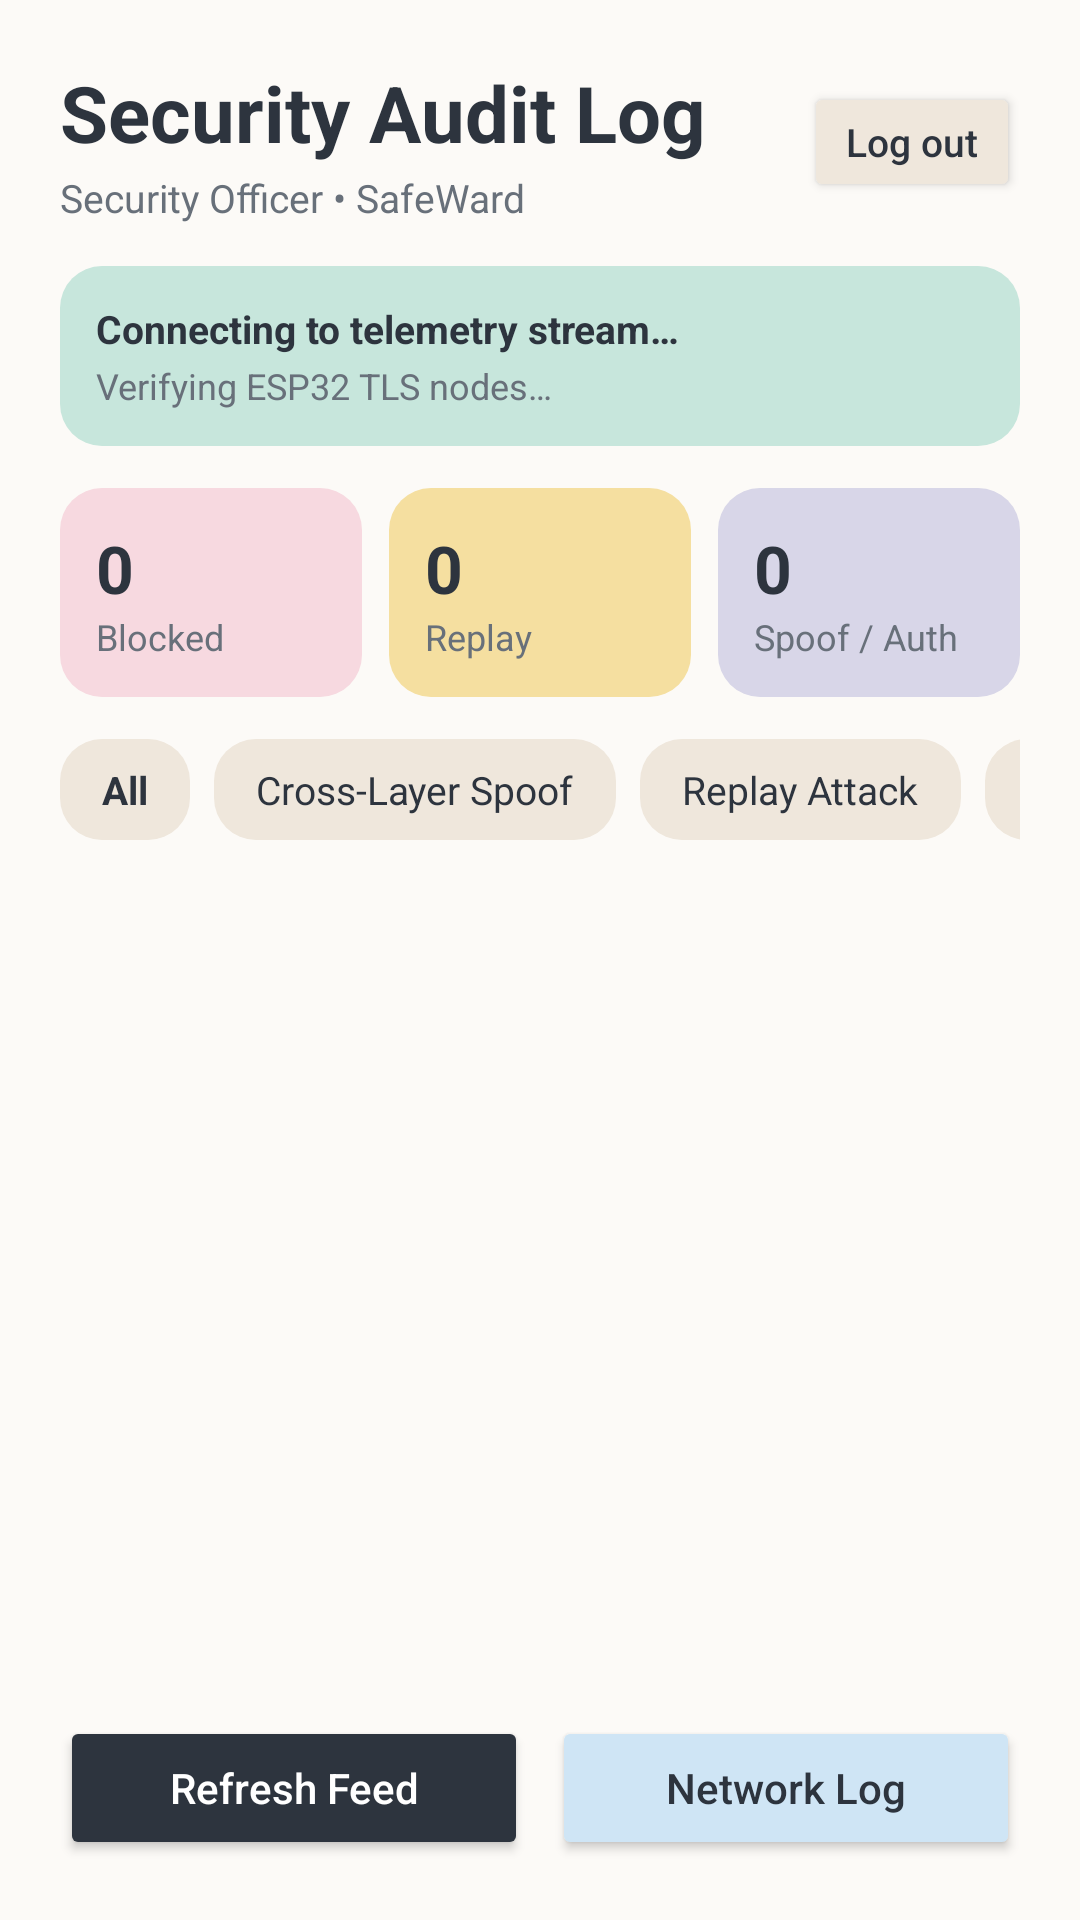

Reconstruct the res/layout file that produces this screen, plus the resources it refers to.
<!-- AndroidManifest.xml: application theme Theme.SafeWard -->
<!-- res/layout/activity_security_audit.xml -->
<?xml version="1.0" encoding="utf-8"?>
<LinearLayout xmlns:android="http://schemas.android.com/apk/res/android"
              xmlns:tools="http://schemas.android.com/tools"
              android:id="@+id/main"
              android:layout_width="match_parent"
              android:layout_height="match_parent"
              android:background="@color/bg_cloud_cream"
              android:orientation="vertical"
              android:padding="20dp"
              tools:context=".ui.security.SecurityAuditActivity">

    
    <LinearLayout
            android:layout_width="match_parent"
            android:layout_height="wrap_content"
            android:gravity="center_vertical"
            android:orientation="horizontal">

        <LinearLayout
                android:layout_width="0dp"
                android:layout_height="wrap_content"
                android:layout_weight="1"
                android:orientation="vertical">

            <TextView
                    android:layout_width="wrap_content"
                    android:layout_height="wrap_content"
                    android:text="Security Audit Log"
                    android:textColor="@color/text_soft_charcoal"
                    android:textSize="26sp"
                    android:textStyle="bold" />

            <TextView
                    android:id="@+id/officerSubtitleText"
                    android:layout_width="wrap_content"
                    android:layout_height="wrap_content"
                    android:layout_marginTop="2dp"
                    android:text="Security Officer • SafeWard"
                    android:textColor="@color/text_muted_slate"
                    android:textSize="13sp" />
        </LinearLayout>

        <Button
                android:id="@+id/logoutButton"
                android:layout_width="wrap_content"
                android:layout_height="40dp"
                android:backgroundTint="@color/surface_warm_linen"
                android:minWidth="0dp"
                android:paddingHorizontal="14dp"
                android:text="Log out"
                android:textAllCaps="false"
                android:textColor="@color/text_soft_charcoal"
                android:textSize="13sp" />
    </LinearLayout>

    
    <LinearLayout
            android:id="@+id/statusBanner"
            android:layout_width="match_parent"
            android:layout_height="wrap_content"
            android:layout_marginTop="14dp"
            android:background="@drawable/bg_status_banner"
            android:orientation="vertical"
            android:padding="12dp">

        <TextView
                android:id="@+id/connectionStatusText"
                android:layout_width="wrap_content"
                android:layout_height="wrap_content"
                android:text="Connecting to telemetry stream…"
                android:textColor="@color/text_soft_charcoal"
                android:textSize="13sp"
                android:textStyle="bold" />

        <TextView
                android:id="@+id/tlsNodesText"
                android:layout_width="wrap_content"
                android:layout_height="wrap_content"
                android:layout_marginTop="2dp"
                android:text="Verifying ESP32 TLS nodes…"
                android:textColor="@color/text_muted_slate"
                android:textSize="12sp" />
    </LinearLayout>

    
    <LinearLayout
            android:layout_width="match_parent"
            android:layout_height="wrap_content"
            android:layout_marginTop="14dp"
            android:baselineAligned="false"
            android:orientation="horizontal">

        <LinearLayout
                android:layout_width="0dp"
                android:layout_height="wrap_content"
                android:layout_marginEnd="6dp"
                android:layout_weight="1"
                android:background="@drawable/bg_pill_rounded"
                android:backgroundTint="@color/vitals_blush_petal"
                android:orientation="vertical"
                android:padding="12dp">

            <TextView
                    android:id="@+id/totalEventsCount"
                    android:layout_width="wrap_content"
                    android:layout_height="wrap_content"
                    android:text="0"
                    android:textColor="@color/text_soft_charcoal"
                    android:textSize="22sp"
                    android:textStyle="bold" />

            <TextView
                    android:layout_width="wrap_content"
                    android:layout_height="wrap_content"
                    android:text="Blocked"
                    android:textColor="@color/text_muted_slate"
                    android:textSize="12sp" />
        </LinearLayout>

        <LinearLayout
                android:layout_width="0dp"
                android:layout_height="wrap_content"
                android:layout_marginHorizontal="3dp"
                android:layout_weight="1"
                android:background="@drawable/bg_pill_rounded"
                android:backgroundTint="@color/alert_warning_amber"
                android:orientation="vertical"
                android:padding="12dp">

            <TextView
                    android:id="@+id/replayCount"
                    android:layout_width="wrap_content"
                    android:layout_height="wrap_content"
                    android:text="0"
                    android:textColor="@color/text_soft_charcoal"
                    android:textSize="22sp"
                    android:textStyle="bold" />

            <TextView
                    android:layout_width="wrap_content"
                    android:layout_height="wrap_content"
                    android:text="Replay"
                    android:textColor="@color/text_muted_slate"
                    android:textSize="12sp" />
        </LinearLayout>

        <LinearLayout
                android:layout_width="0dp"
                android:layout_height="wrap_content"
                android:layout_marginStart="6dp"
                android:layout_weight="1"
                android:background="@drawable/bg_pill_rounded"
                android:backgroundTint="@color/security_soft_lavender"
                android:orientation="vertical"
                android:padding="12dp">

            <TextView
                    android:id="@+id/spoofCount"
                    android:layout_width="wrap_content"
                    android:layout_height="wrap_content"
                    android:text="0"
                    android:textColor="@color/text_soft_charcoal"
                    android:textSize="22sp"
                    android:textStyle="bold" />

            <TextView
                    android:layout_width="wrap_content"
                    android:layout_height="wrap_content"
                    android:text="Spoof / Auth"
                    android:textColor="@color/text_muted_slate"
                    android:textSize="12sp" />
        </LinearLayout>
    </LinearLayout>

    
    <HorizontalScrollView
            android:layout_width="match_parent"
            android:layout_height="wrap_content"
            android:layout_marginTop="14dp"
            android:scrollbars="none">

        <LinearLayout
                android:layout_width="wrap_content"
                android:layout_height="wrap_content"
                android:orientation="horizontal">

            <TextView
                    android:id="@+id/filterAll"
                    android:layout_width="wrap_content"
                    android:layout_height="wrap_content"
                    android:layout_marginEnd="8dp"
                    android:background="@drawable/bg_pill_rounded"
                    android:paddingHorizontal="14dp"
                    android:paddingVertical="8dp"
                    android:text="All"
                    android:textColor="@color/text_soft_charcoal"
                    android:textSize="13sp"
                    android:textStyle="bold" />

            <TextView
                    android:id="@+id/filterSpoof"
                    android:layout_width="wrap_content"
                    android:layout_height="wrap_content"
                    android:layout_marginEnd="8dp"
                    android:background="@drawable/bg_pill_rounded"
                    android:paddingHorizontal="14dp"
                    android:paddingVertical="8dp"
                    android:text="Cross-Layer Spoof"
                    android:textColor="@color/text_soft_charcoal"
                    android:textSize="13sp" />

            <TextView
                    android:id="@+id/filterReplay"
                    android:layout_width="wrap_content"
                    android:layout_height="wrap_content"
                    android:layout_marginEnd="8dp"
                    android:background="@drawable/bg_pill_rounded"
                    android:paddingHorizontal="14dp"
                    android:paddingVertical="8dp"
                    android:text="Replay Attack"
                    android:textColor="@color/text_soft_charcoal"
                    android:textSize="13sp" />

            <TextView
                    android:id="@+id/filterUnauthorized"
                    android:layout_width="wrap_content"
                    android:layout_height="wrap_content"
                    android:background="@drawable/bg_pill_rounded"
                    android:paddingHorizontal="14dp"
                    android:paddingVertical="8dp"
                    android:text="Unauthorized"
                    android:textColor="@color/text_soft_charcoal"
                    android:textSize="13sp" />
        </LinearLayout>
    </HorizontalScrollView>

    
    <androidx.recyclerview.widget.RecyclerView
            android:id="@+id/securityRecyclerView"
            android:layout_width="match_parent"
            android:layout_height="0dp"
            android:layout_marginTop="14dp"
            android:layout_weight="1"
            android:clipToPadding="false"
            android:paddingBottom="8dp" />

    <TextView
            android:id="@+id/emptyStateText"
            android:layout_width="match_parent"
            android:layout_height="0dp"
            android:layout_weight="1"
            android:gravity="center"
            android:text="No security anomalies recorded for this filter."
            android:textColor="@color/text_muted_slate"
            android:textSize="14sp"
            android:visibility="gone" />

    
    <LinearLayout
            android:layout_width="match_parent"
            android:layout_height="wrap_content"
            android:layout_marginTop="8dp"
            android:orientation="horizontal">

        <Button
                android:id="@+id/refreshButton"
                android:layout_width="0dp"
                android:layout_height="wrap_content"
                android:layout_marginEnd="8dp"
                android:layout_weight="1"
                android:backgroundTint="@color/text_soft_charcoal"
                android:text="Refresh Feed"
                android:textAllCaps="false"
                android:textColor="@color/white" />

        <Button
                android:id="@+id/networkTestButton"
                android:layout_width="0dp"
                android:layout_height="wrap_content"
                android:layout_weight="1"
                android:backgroundTint="@color/csi_soft_sky_mist"
                android:text="Network Log"
                android:textAllCaps="false"
                android:textColor="@color/text_soft_charcoal" />
    </LinearLayout>

</LinearLayout>
<!-- resources referenced by this layout -->
<resources>
  <color name="alert_warning_amber">#F5DFA0</color>
  <color name="bg_cloud_cream">#FCFAF7</color>
  <color name="csi_soft_sky_mist">#CFE5F5</color>
  <color name="security_soft_lavender">#D8D6E8</color>
  <color name="surface_warm_linen">#EFE7DC</color>
  <color name="text_muted_slate">#68707A</color>
  <color name="text_soft_charcoal">#2D343E</color>
  <color name="vitals_blush_petal">#F7D9E0</color>
  <color name="white">#FFFFFFFF</color>
  <!-- drawable bg_pill_rounded (drawable) -->
  <?xml version="1.0" encoding="utf-8"?>
  <shape xmlns:android="http://schemas.android.com/apk/res/android"
         android:shape="rectangle">
      <solid android:color="@color/surface_warm_linen" />
      <corners android:radius="14dp" />
  </shape>
  <!-- drawable bg_status_banner (drawable) -->
  <?xml version="1.0" encoding="utf-8"?>
  <shape xmlns:android="http://schemas.android.com/apk/res/android"
         android:shape="rectangle">
      <solid android:color="@color/status_safe_mint" />
      <corners android:radius="14dp" />
  </shape>
  <style name="Theme.SafeWard" parent="Base.Theme.SafeWard" />
  <color name="status_safe_mint">#C7E6DC</color>
  <style name="Base.Theme.SafeWard" parent="Theme.Material3.DayNight.NoActionBar">
          
          
      </style>
</resources>
